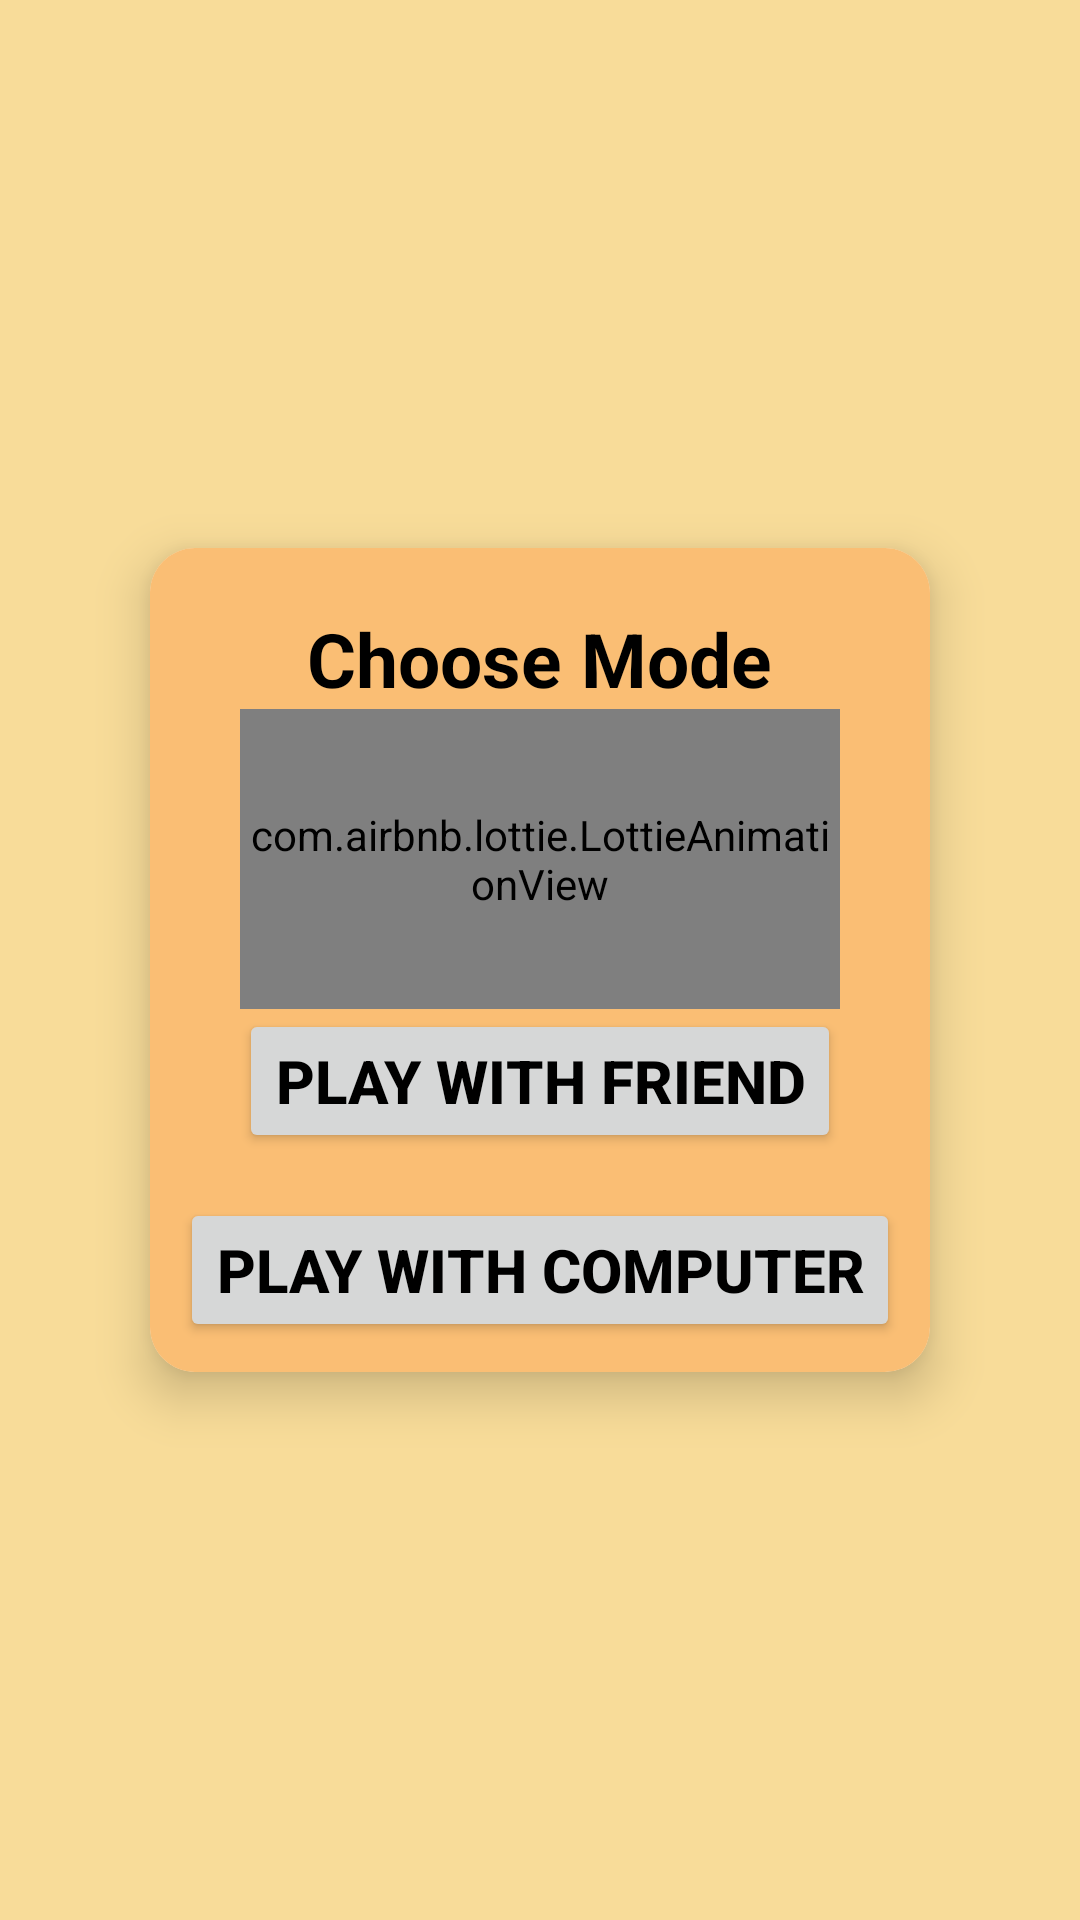

Layout XML and referenced resources for this Android screen:
<!-- AndroidManifest.xml: application theme statusBar -->
<!-- res/layout/activity_first.xml -->
<?xml version="1.0" encoding="utf-8"?>
<LinearLayout xmlns:android="http://schemas.android.com/apk/res/android"
    xmlns:app="http://schemas.android.com/apk/res-auto"
    xmlns:tools="http://schemas.android.com/tools"
    android:layout_width="match_parent"
    android:layout_height="match_parent"
    tools:context=".firstActivity"
    android:id="@+id/llout"
    android:background="#F8DC99"
    android:gravity="center"
    android:orientation="vertical">

    <androidx.cardview.widget.CardView
        android:layout_width="wrap_content"
        android:layout_height="wrap_content"
        android:padding="20dp"
        app:cardElevation="10dp"
        app:cardCornerRadius="15dp"
        app:cardUseCompatPadding="true">

           <ScrollView
               android:layout_width="match_parent"
               android:layout_height="wrap_content"
               tools:ignore="UselessParent">

               <LinearLayout
                   android:layout_width="match_parent"
                   android:layout_height="wrap_content"
                   android:orientation="vertical"
                   android:background="#FABE74"
                   android:padding="10dp"
                   android:gravity="center">

                   <TextView
                       android:layout_width="wrap_content"
                       android:layout_height="wrap_content"
                       android:layout_marginTop="10dp"
                       android:text="@string/mode"
                       android:textColor="#000000"
                       android:textSize="25sp"
                       android:textStyle="bold"
                       android:id="@+id/mode"
                       />

                   <com.airbnb.lottie.LottieAnimationView
                       android:id="@+id/laView"
                       android:layout_width="200dp"
                       android:layout_height="100dp"
                       app:lottie_autoPlay="true"
                       app:lottie_loop="true"
                       app:lottie_rawRes="@raw/lottie" />

                   <Button
                       android:layout_width="wrap_content"
                       android:layout_height="wrap_content"
                       android:textColor="#000000"
                       android:id="@+id/playWith"
                       android:text="@string/playWithFriend"
                       android:textStyle="bold"
                       android:textSize="20sp" />

                   <Button
                       android:layout_width="wrap_content"
                       android:layout_height="wrap_content"
                       android:textColor="#000000"
                       android:id="@+id/playComp"
                       android:text="@string/YouComputer"
                       android:textSize="20sp"
                       android:textStyle="bold"
                       android:layout_marginTop="15sp"
                       android:layout_marginBottom="0dp"/>


               </LinearLayout>

           </ScrollView>

    </androidx.cardview.widget.CardView>

</LinearLayout>
<!-- resources referenced by this layout -->
<resources>
  <string name="YouComputer">Play with Computer</string>
  <string name="mode">Choose Mode</string>
      android:textStyle="bold"
  <string name="playWithFriend">Play with friend</string>
  <style name="statusBar" parent="Theme.AppCompat.Light.DarkActionBar">
          
          <item name="android:statusBarColor">@color/black</item>
          <item name="android:navigationBarColor">@color/black</item>
      </style>
  <color name="black">#FF000000</color>
</resources>
